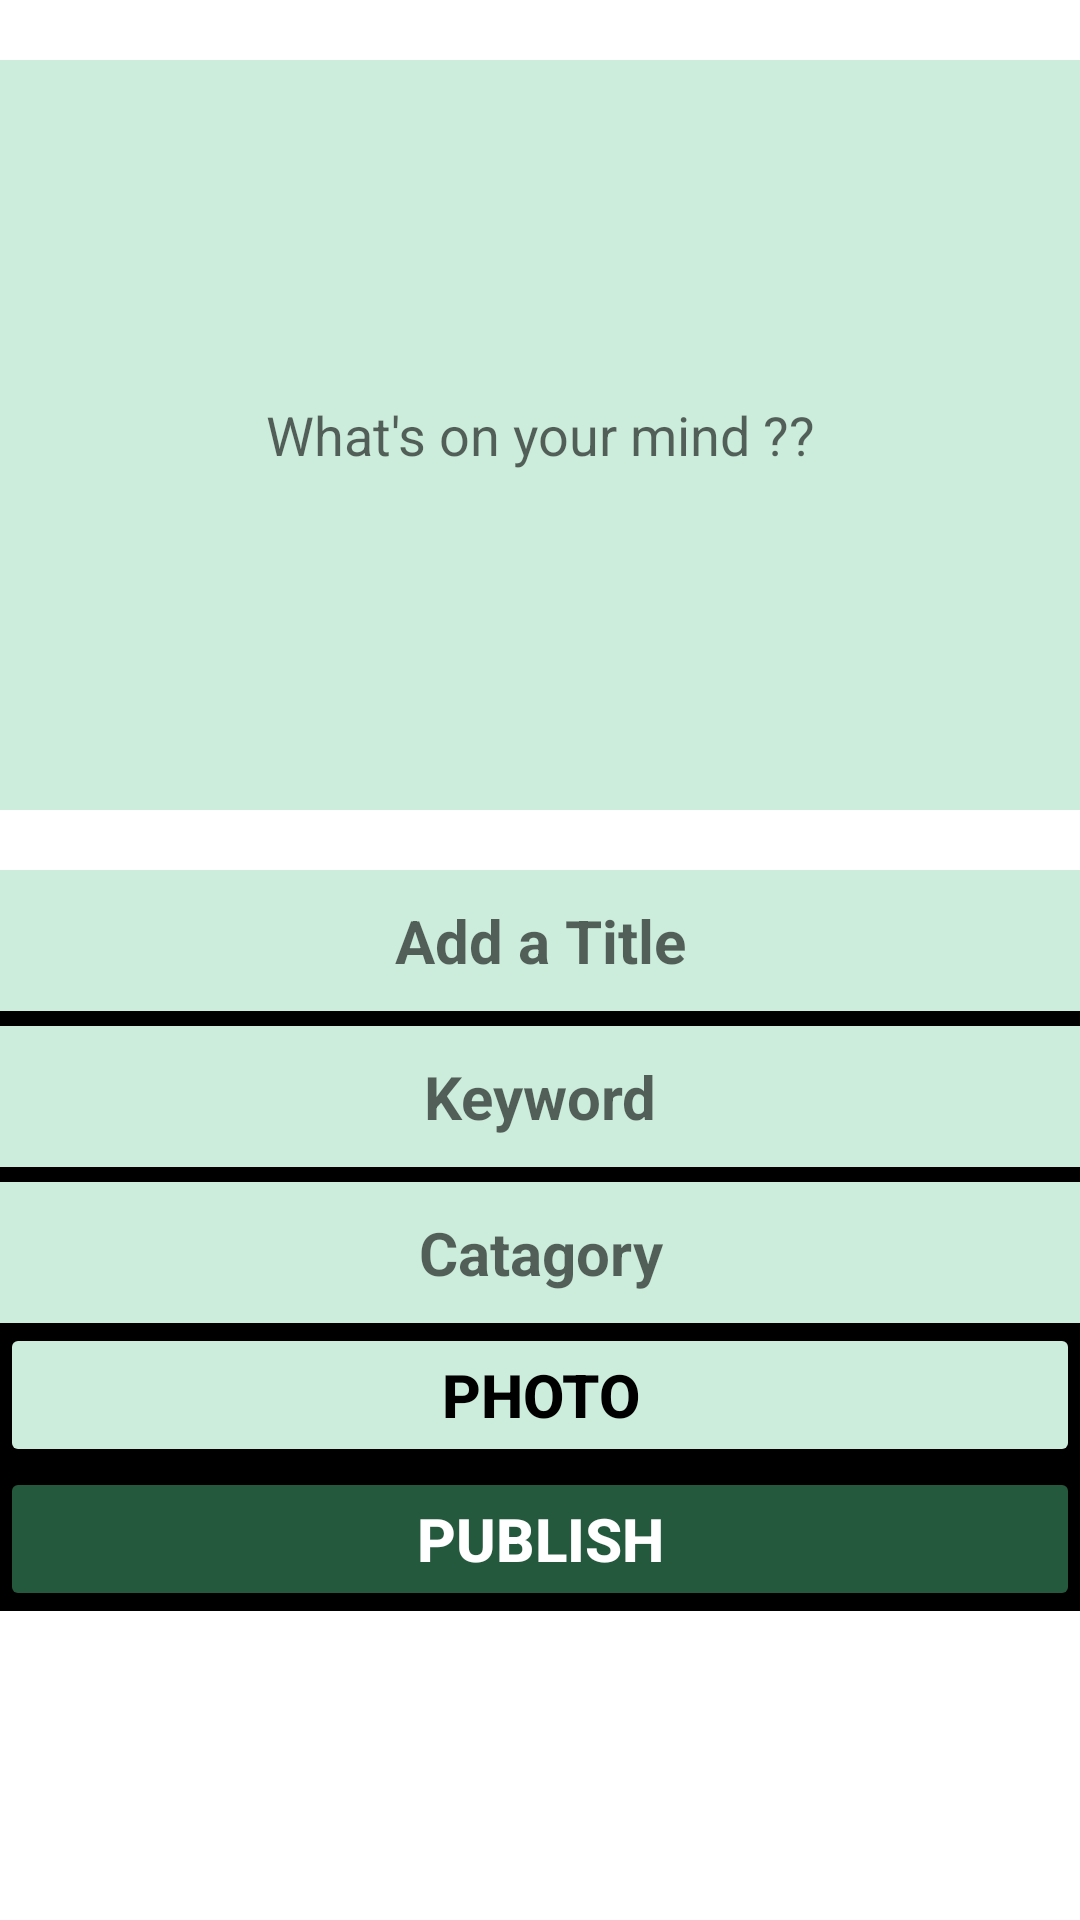

Android layout source for this screen:
<!-- AndroidManifest.xml: application theme Theme.InnovativeConsultancySolutions -->
<!-- res/layout/activity_make_blog.xml -->
<?xml version="1.0" encoding="utf-8"?>
<ScrollView xmlns:android="http://schemas.android.com/apk/res/android"
    xmlns:app="http://schemas.android.com/apk/res-auto"
    xmlns:tools="http://schemas.android.com/tools"
    android:layout_width="match_parent"
    android:layout_height="match_parent"
    tools:context=".MakeBlogActivity">

    <LinearLayout
        android:layout_width="match_parent"
        android:layout_height="match_parent"
        android:orientation="vertical"
        android:layout_marginTop="20dp"
        android:background="@color/white"
        >
        <EditText
            android:id="@+id/blogBodyTextViewId"
            android:hint="What's on your mind ??"
            android:gravity="center"
            android:layout_width="match_parent"
            android:textSize="18dp"
            android:textStyle="normal"
            android:textColor="@color/black"
            android:background="#CDEDDC"
            android:layout_height="250dp"/>
        <LinearLayout
            android:layout_width="match_parent"
            android:layout_height="match_parent"
            android:layout_marginTop="20dp"
            android:orientation="vertical"
            android:background="@color/black"
            >

            <EditText
                android:id="@+id/titleEditTextId"
                android:layout_width="match_parent"
                android:layout_height="wrap_content"
                android:background="#CDEDDC"
                android:textColor="@color/black"
                android:hint="Add a Title"
                android:gravity="center"
                android:padding="10dp"
                android:textStyle="bold"
                android:textSize="20dp"
                />

            <EditText
                android:id="@+id/keywordEditTextId"
                android:layout_width="match_parent"
                android:layout_height="wrap_content"
                android:background="#CDEDDC"
                android:textColor="@color/black"
                android:hint="Keyword"
                android:layout_marginTop="5dp"
                android:gravity="center"
                android:padding="10dp"
                android:textStyle="bold"
                android:textSize="20dp"
                />
            <EditText
                android:id="@+id/catagoryEditTextId"
                android:layout_width="match_parent"
                android:layout_height="wrap_content"
                android:background="#CDEDDC"
                android:textColor="@color/black"
                android:hint="Catagory"
                android:layout_marginTop="5dp"
                android:gravity="center"
                android:padding="10dp"
                android:textStyle="bold"
                android:textSize="20dp"
                />

            <Button
                android:id="@+id/picUploadButtonId"
                android:layout_width="match_parent"
                android:layout_height="wrap_content"
                android:text="Photo"
                android:textSize="20dp"
                android:textStyle="bold"
                android:textColor="@color/black"
                android:backgroundTint="#CDEDDC"
                />

            <Button
                android:id="@+id/blogpublishButtonId"
                android:layout_width="match_parent"
                android:layout_height="wrap_content"
                android:text="Publish"
                android:textSize="20dp"
                android:textStyle="bold"
                android:textColor="@color/white"
                android:backgroundTint="#25593E"
                />


        </LinearLayout>



    </LinearLayout>






</ScrollView>
<!-- resources referenced by this layout -->
<resources>
  <style name="Theme.InnovativeConsultancySolutions" parent="Theme.MaterialComponents.DayNight.DarkActionBar">
          
          <item name="colorPrimary">@color/purple_500</item>
          <item name="colorPrimaryVariant">@color/purple_700</item>
          <item name="colorOnPrimary">@color/white</item>
          
          <item name="colorSecondary">@color/teal_200</item>
          <item name="colorSecondaryVariant">@color/teal_700</item>
          <item name="colorOnSecondary">@color/black</item>
          
          <item name="android:statusBarColor" tools:targetApi="l">?attr/colorPrimaryVariant</item>
          
      </style>
  <!-- not gathered from this repository: default colours our renderer supplied (Android Studio template values) -->
  <color name="purple_500">#FF6200EE</color>
  <color name="purple_700">#FF3700B3</color>
  <color name="teal_200">#FF03DAC5</color>
  <color name="teal_700">#FF018786</color>
  <color name="black">#FF000000</color>
  <color name="white">#FFFFFFFF</color>
</resources>
